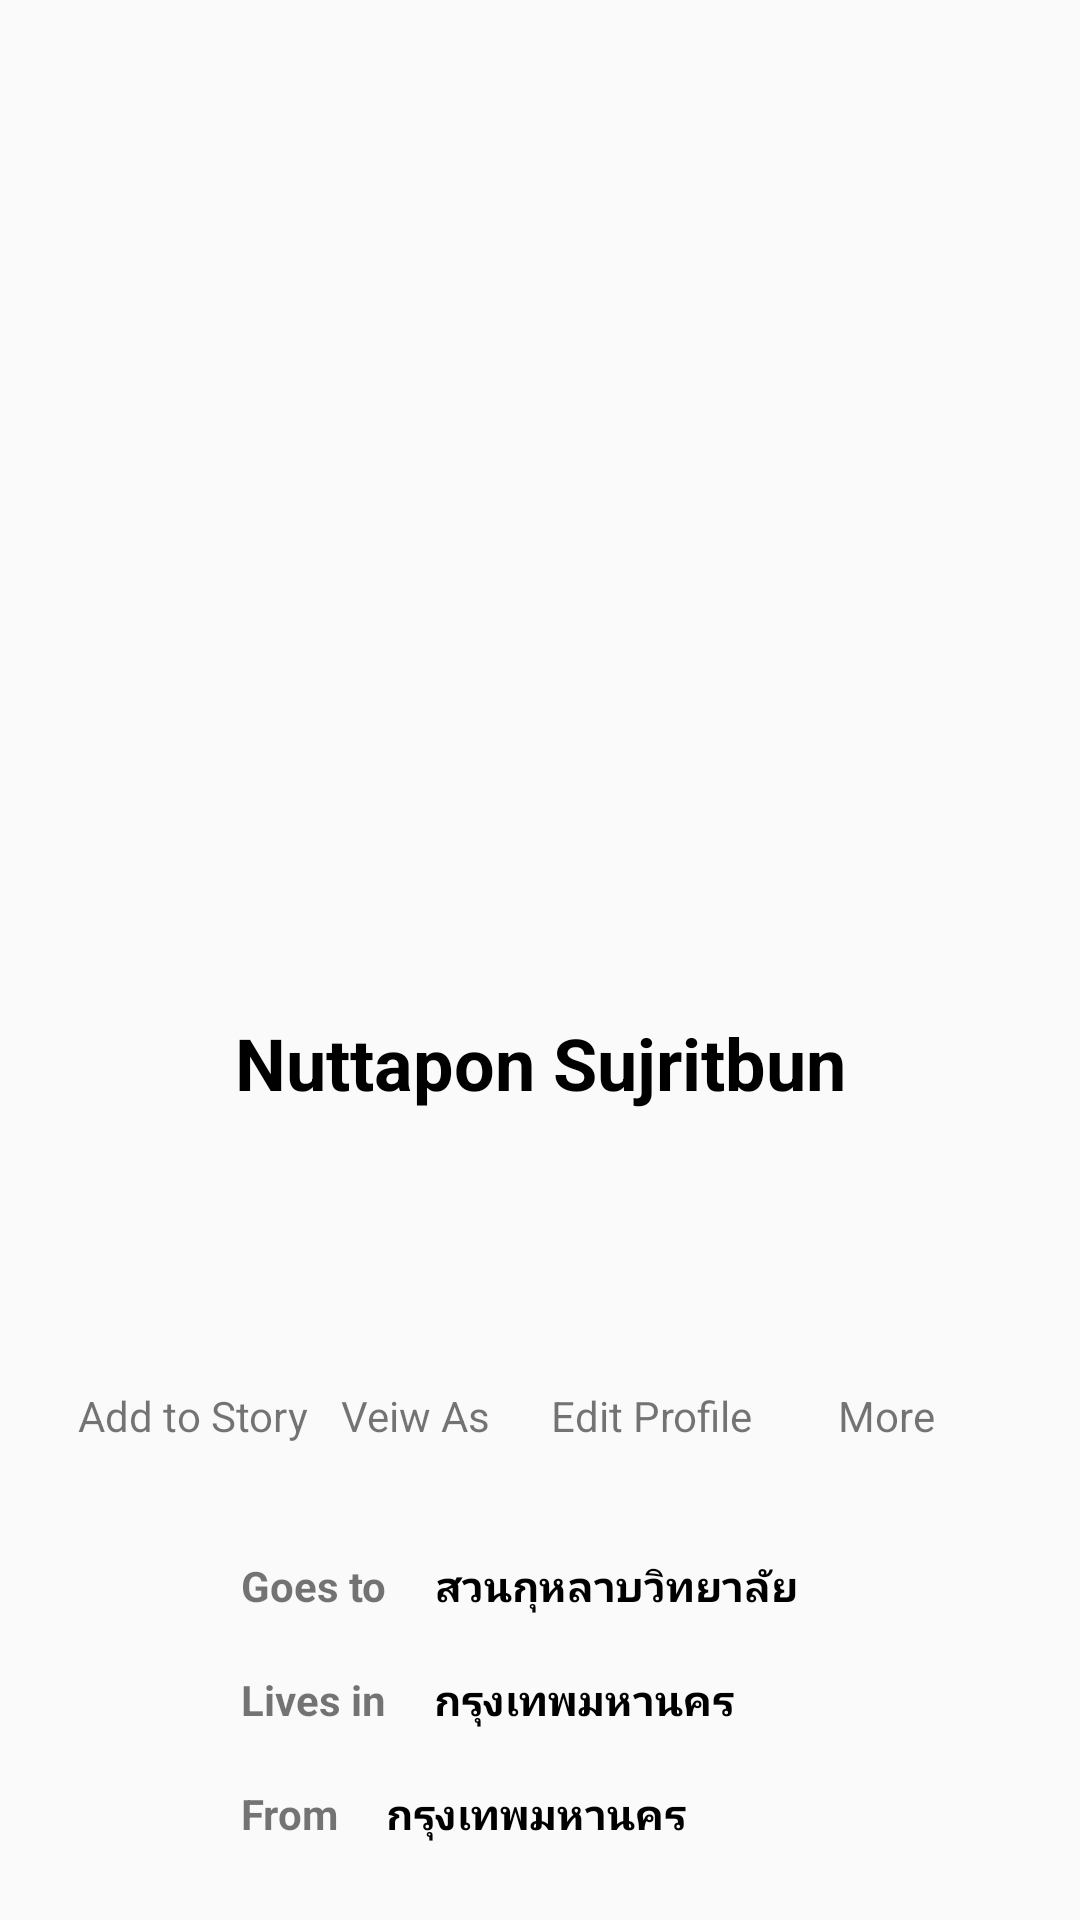

The Android layout XML behind this screen, and the referenced resources:
<!-- AndroidManifest.xml: application theme AppTheme -->
<!-- res/layout/activity_profile.xml -->
<?xml version="1.0" encoding="utf-8"?>
<androidx.constraintlayout.widget.ConstraintLayout xmlns:android="http://schemas.android.com/apk/res/android"
    xmlns:app="http://schemas.android.com/apk/res-auto"
    xmlns:tools="http://schemas.android.com/tools"
    android:layout_width="match_parent"
    android:layout_height="match_parent"
    tools:context=".MainActivity">

    <ImageView
        android:id="@+id/imageView"
        android:layout_width="409dp"
        android:layout_height="247dp"
        android:layout_marginTop="16dp"
        app:layout_constraintDimensionRatio="3:2"
        app:layout_constraintEnd_toEndOf="parent"
        app:layout_constraintStart_toStartOf="parent"
        app:layout_constraintTop_toTopOf="parent"
        app:srcCompat="@drawable/cover" />

    <ImageView
        android:id="@+id/imageView2"
        android:layout_width="157dp"
        android:layout_height="126dp"
        android:layout_marginTop="180dp"
        app:layout_constraintEnd_toEndOf="@+id/imageView"
        app:layout_constraintStart_toStartOf="@+id/imageView"
        app:layout_constraintTop_toTopOf="@+id/imageView"
        app:srcCompat="@drawable/ic_profile" />

    <ImageView
        android:id="@+id/imageView7"
        android:layout_width="60dp"
        android:layout_height="60dp"
        android:layout_marginStart="32dp"
        android:layout_marginLeft="32dp"
        android:layout_marginTop="24dp"
        app:layout_constraintEnd_toStartOf="@+id/imageView8"
        app:layout_constraintHorizontal_bias="0.5"
        app:layout_constraintStart_toStartOf="parent"
        app:layout_constraintTop_toBottomOf="@+id/textView"
        app:srcCompat="@drawable/ic_add_story" />

    <ImageView
        android:id="@+id/imageView8"
        android:layout_width="60dp"
        android:layout_height="60dp"
        android:layout_marginStart="12dp"
        android:layout_marginLeft="12dp"
        android:layout_marginTop="24dp"
        app:layout_constraintEnd_toStartOf="@+id/imageView9"
        app:layout_constraintHorizontal_bias="0.5"
        app:layout_constraintStart_toEndOf="@+id/imageView7"
        app:layout_constraintTop_toBottomOf="@+id/textView"
        app:srcCompat="@drawable/ic_view_as" />

    <ImageView
        android:id="@+id/imageView9"
        android:layout_width="60dp"
        android:layout_height="60dp"
        android:layout_marginStart="16dp"
        android:layout_marginLeft="16dp"
        android:layout_marginTop="24dp"
        app:layout_constraintEnd_toStartOf="@+id/imageView10"
        app:layout_constraintHorizontal_bias="0.5"
        app:layout_constraintStart_toEndOf="@+id/imageView8"
        app:layout_constraintTop_toBottomOf="@+id/textView"
        app:srcCompat="@drawable/ic_edit_profile" />

    <ImageView
        android:id="@+id/imageView10"
        android:layout_width="60dp"
        android:layout_height="60dp"
        android:layout_marginStart="16dp"
        android:layout_marginLeft="16dp"
        android:layout_marginTop="24dp"
        android:layout_marginEnd="32dp"
        android:layout_marginRight="32dp"
        app:layout_constraintEnd_toEndOf="parent"
        app:layout_constraintHorizontal_bias="0.5"
        app:layout_constraintStart_toEndOf="@+id/imageView9"
        app:layout_constraintTop_toBottomOf="@+id/textView"
        app:srcCompat="@drawable/ic_more" />

    <TextView
        android:id="@+id/textView"
        android:layout_width="wrap_content"
        android:layout_height="wrap_content"
        android:layout_marginTop="16dp"
        android:text="Nuttapon Sujritbun"
        android:textColor="@android:color/black"
        android:textSize="24sp"
        android:textStyle="bold"
        app:layout_constraintEnd_toEndOf="@+id/imageView2"
        app:layout_constraintStart_toStartOf="@+id/imageView2"
        app:layout_constraintTop_toBottomOf="@+id/imageView2" />

    <TextView
        android:id="@+id/textView2"
        android:layout_width="wrap_content"
        android:layout_height="wrap_content"
        android:layout_marginTop="8dp"
        android:text="@string/add_to_story"
        app:layout_constraintEnd_toEndOf="@+id/imageView7"
        app:layout_constraintStart_toStartOf="@+id/imageView7"
        app:layout_constraintTop_toBottomOf="@+id/imageView7" />

    <TextView
        android:id="@+id/textView3"
        android:layout_width="wrap_content"
        android:layout_height="wrap_content"
        android:layout_marginTop="8dp"
        android:text="@string/veiw_as"
        app:layout_constraintEnd_toEndOf="@+id/imageView8"
        app:layout_constraintStart_toStartOf="@+id/imageView8"
        app:layout_constraintTop_toBottomOf="@+id/imageView8" />

    <TextView
        android:id="@+id/textView4"
        android:layout_width="wrap_content"
        android:layout_height="wrap_content"
        android:layout_marginTop="8dp"
        android:text="@string/edit_profile"
        app:layout_constraintEnd_toEndOf="@+id/imageView9"
        app:layout_constraintStart_toStartOf="@+id/imageView9"
        app:layout_constraintTop_toBottomOf="@+id/imageView9" />

    <TextView
        android:id="@+id/textView5"
        android:layout_width="wrap_content"
        android:layout_height="wrap_content"
        android:layout_marginTop="8dp"
        android:text="@string/more"
        app:layout_constraintEnd_toEndOf="@+id/imageView10"
        app:layout_constraintStart_toStartOf="@+id/imageView10"
        app:layout_constraintTop_toBottomOf="@+id/imageView10" />

    <ImageView
        android:id="@+id/imageView11"
        android:layout_width="30dp"
        android:layout_height="30dp"
        android:layout_marginTop="32dp"
        app:layout_constraintStart_toStartOf="@+id/imageView7"
        app:layout_constraintTop_toBottomOf="@+id/textView2"
        app:srcCompat="@drawable/ic_study" />

    <TextView
        android:id="@+id/textView6"
        android:layout_width="wrap_content"
        android:layout_height="wrap_content"
        android:layout_marginStart="16dp"
        android:layout_marginLeft="16dp"
        android:text="@string/goes_to"
        android:textSize="14sp"
        android:textStyle="bold"
        app:layout_constraintBottom_toBottomOf="@+id/imageView11"
        app:layout_constraintStart_toEndOf="@+id/imageView11"
        app:layout_constraintTop_toTopOf="@+id/imageView11" />

    <TextView
        android:id="@+id/textView7"
        android:layout_width="wrap_content"
        android:layout_height="wrap_content"
        android:layout_marginStart="16dp"
        android:layout_marginLeft="16dp"
        android:text="สวนกุหลาบวิทยาลัย"
        android:textColor="@android:color/black"
        android:textStyle="bold"
        app:layout_constraintBottom_toBottomOf="@+id/textView6"
        app:layout_constraintStart_toEndOf="@+id/textView6"
        app:layout_constraintTop_toTopOf="@+id/textView6" />

    <ImageView
        android:id="@+id/imageView12"
        android:layout_width="30dp"
        android:layout_height="30dp"
        android:layout_marginTop="8dp"
        app:layout_constraintStart_toStartOf="@+id/imageView11"
        app:layout_constraintTop_toBottomOf="@+id/imageView11"
        app:srcCompat="@drawable/ic_live" />

    <TextView
        android:id="@+id/textView8"
        android:layout_width="wrap_content"
        android:layout_height="wrap_content"
        android:text="@string/lives_in"
        android:textStyle="bold"
        app:layout_constraintBottom_toBottomOf="@+id/imageView12"
        app:layout_constraintStart_toStartOf="@+id/textView6"
        app:layout_constraintTop_toTopOf="@+id/imageView12" />

    <ImageView
        android:id="@+id/imageView13"
        android:layout_width="30dp"
        android:layout_height="30dp"
        android:layout_marginTop="8dp"
        app:layout_constraintStart_toStartOf="@+id/imageView12"
        app:layout_constraintTop_toBottomOf="@+id/imageView12"
        app:srcCompat="@drawable/ic_from" />

    <TextView
        android:id="@+id/textView9"
        android:layout_width="wrap_content"
        android:layout_height="wrap_content"
        android:layout_marginStart="16dp"
        android:layout_marginLeft="16dp"
        android:text="@string/from"
        android:textStyle="bold"
        app:layout_constraintBottom_toBottomOf="@+id/imageView13"
        app:layout_constraintStart_toEndOf="@+id/imageView13"
        app:layout_constraintTop_toTopOf="@+id/imageView13" />

    <TextView
        android:id="@+id/textView10"
        android:layout_width="wrap_content"
        android:layout_height="wrap_content"
        android:layout_marginStart="16dp"
        android:layout_marginLeft="16dp"
        android:text="กรุงเทพมหานคร"
        android:textColor="@android:color/black"
        android:textStyle="bold"
        app:layout_constraintStart_toEndOf="@+id/textView8"
        app:layout_constraintTop_toTopOf="@+id/textView8" />

    <TextView
        android:id="@+id/textView11"
        android:layout_width="wrap_content"
        android:layout_height="wrap_content"
        android:layout_marginStart="16dp"
        android:layout_marginLeft="16dp"
        android:text="กรุงเทพมหานคร"
        android:textColor="@android:color/black"
        android:textStyle="bold"
        app:layout_constraintStart_toEndOf="@+id/textView9"
        app:layout_constraintTop_toTopOf="@+id/textView9" />
</androidx.constraintlayout.widget.ConstraintLayout>
<!-- resources referenced by this layout -->
<resources>
  <string name="add_to_story">Add to Story</string>
  <string name="edit_profile">Edit Profile</string>
  <string name="from">From</string>
  <string name="goes_to">Goes to</string>
  <string name="lives_in">Lives in</string>
  <string name="more">More</string>
  <string name="veiw_as">Veiw As</string>
  <style name="AppTheme" parent="Theme.AppCompat.Light.DarkActionBar">
          
          <item name="colorPrimary">@color/colorPrimary</item>
          <item name="colorPrimaryDark">@color/colorPrimaryDark</item>
          <item name="colorAccent">@color/colorAccent</item>
      </style>
  <!-- not gathered from this repository: default colours our renderer supplied (Android Studio template values) -->
  <color name="colorPrimary">#FF6200EE</color>
  <color name="colorPrimaryDark">#FF3700B3</color>
  <color name="colorAccent">#FF03DAC5</color>
</resources>
